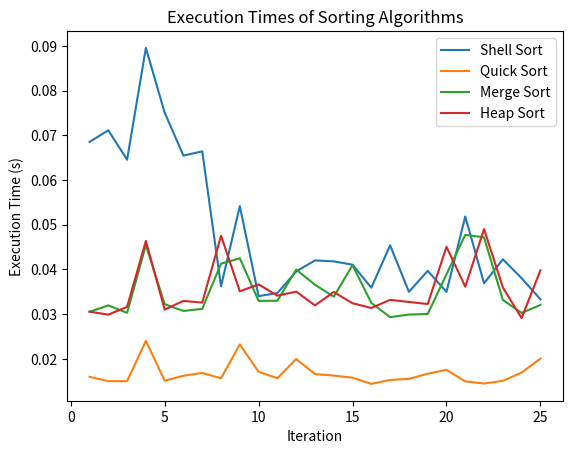

Generate this figure with matplotlib:
import json
import random
import timeit
import matplotlib.pyplot as plt

# Shell sort
def shellSort(arr, n):
    gap = n // 2

    while gap > 0:
        j = gap
        while j < n:
            i = j - gap

            while i >= 0:
                if arr[i + gap] > arr[i]:
                    break
                else:
                    arr[i + gap], arr[i] = arr[i], arr[i + gap]

                i = i - gap
            j += 1
        gap = gap // 2
    return arr

# Quick sort
def partition(arr, l, h):
    i = (l - 1)
    x = arr[h]

    for j in range(l, h):
        if arr[j] <= x:
            i = i + 1
            arr[i], arr[j] = arr[j], arr[i]

    arr[i + 1], arr[h] = arr[h], arr[i + 1]
    return (i + 1)


def quickSort(arr, l, h):
    size = h - l + 1
    stack = [0] * (size)

    top = -1

    top = top + 1
    stack[top] = l
    top = top + 1
    stack[top] = h

    while top >= 0:

        h = stack[top]
        top = top - 1
        l = stack[top]
        top = top - 1

        p = partition(arr, l, h)

        if p - 1 > l:
            top = top + 1
            stack[top] = l
            top = top + 1
            stack[top] = p - 1

        if p + 1 < h:
            top = top + 1
            stack[top] = p + 1
            top = top + 1
            stack[top] = h
    return arr

# Merge sort
def merge(arr, l, m, r):
    n1 = m - l + 1
    n2 = r - m

    L = [0] * (n1)
    R = [0] * (n2)

    for i in range(0, n1):
        L[i] = arr[l + i]

    for j in range(0, n2):
        R[j] = arr[m + 1 + j]

    i = 0
    j = 0
    k = l

    while i < n1 and j < n2:
        if L[i] <= R[j]:
            arr[k] = L[i]
            i += 1
        else:
            arr[k] = R[j]
            j += 1
        k += 1

    while i < n1:
        arr[k] = L[i]
        i += 1
        k += 1

    while j < n2:
        arr[k] = R[j]
        j += 1
        k += 1


def mergeSort(arr, l, r):
    if l < r:
        m = l + (r - l) // 2
        mergeSort(arr, l, m)
        mergeSort(arr, m + 1, r)
        merge(arr, l, m, r)
    return arr

# Heap sort
def heapify(arr, n, i):
    largest = i
    l = 2 * i + 1
    r = 2 * i + 2

    if l < n and arr[i] < arr[l]:
        largest = l

    if r < n and arr[largest] < arr[r]:
        largest = r

    if largest != i:
        (arr[i], arr[largest]) = (arr[largest], arr[i])
        heapify(arr, n, largest)


def heapSort(arr):
    n = len(arr)

    for i in range(n // 2, -1, -1):
        heapify(arr, n, i)

    for i in range(n - 1, 0, -1):
        (arr[i], arr[0]) = (arr[0], arr[i])
        heapify(arr, i, 0)
    return arr

# Making an array with random elements (with max=size)
def make_array(size, arr=None) -> []:
    if arr is None:
        arr = []
    for i in range(size):
        arr.append(random.randint(0, size))
    return arr

# Writing the original array to the json file
def write_to_json_file(file_path, data):
    with open(file_path, "w+") as json_file:
        json.dump(data, json_file, indent=4)


def plot_execution_times(iterations, execution_times_shell, execution_times_quick, execution_times_merge, execution_times_heap):

    # Plotting each algorithm's execution times
    plt.plot(iterations, execution_times_shell, label='Shell Sort')
    plt.plot(iterations, execution_times_quick, label='Quick Sort')
    plt.plot(iterations, execution_times_merge, label='Merge Sort')
    plt.plot(iterations, execution_times_heap, label='Heap Sort')

    plt.xlabel('Iteration')
    plt.ylabel('Execution Time (s)')
    plt.title('Execution Times of Sorting Algorithms')
    plt.legend()
    plt.show()


file_path = "./Array_to_sort.json"
size = 10000
count = 25

execution_times = []
for i in range(count):
    arr = []
    arr = make_array(size, arr)

    if i == count - 1:
        write_to_json_file(file_path, arr)

    sorting_algorithms = {
        "shell": (shellSort, (arr.copy(), size)),
        "quick": (quickSort, (arr.copy(), 0, size - 1)),
        "merge": (mergeSort, (arr.copy(), 0, size - 1)),
        "heap": (heapSort, (arr.copy(),))
    }
    for algorithm, (sorting_function, params) in sorting_algorithms.items():
        time_start = timeit.default_timer()

        sorting_function(*params)

        time_end = timeit.default_timer()
        execution_time = time_end - time_start
        execution_times.append(execution_time)

        if i == count - 1:
            file_path = f"./Array_sorted_{algorithm}.json"
            write_to_json_file(file_path, sorting_function(*params))


iterations = []
for i in range(1, count + 1):
    iterations.append(i)

execution_times_shell = execution_times[0::4]
execution_times_quick = execution_times[1::4]
execution_times_merge = execution_times[2::4]
execution_times_heap = execution_times[3::4]
plot_execution_times(iterations, execution_times_shell, execution_times_quick, execution_times_merge, execution_times_heap)
